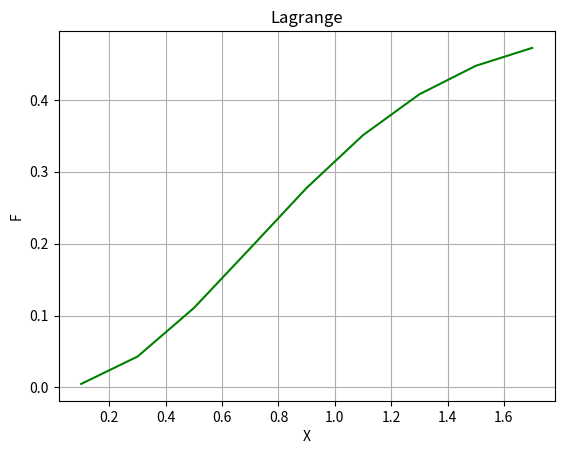
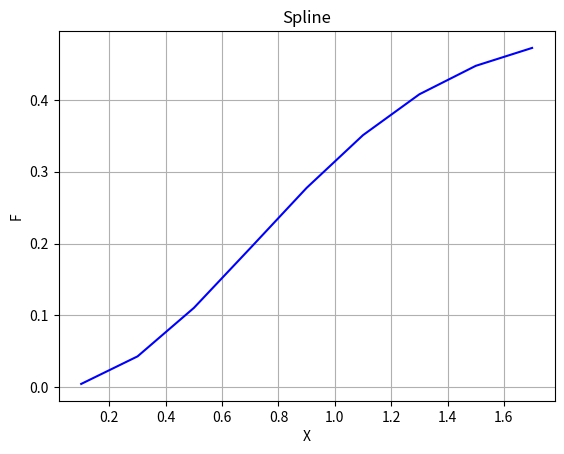
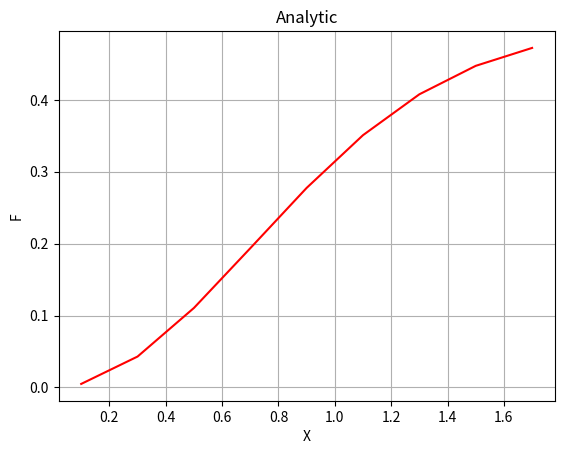
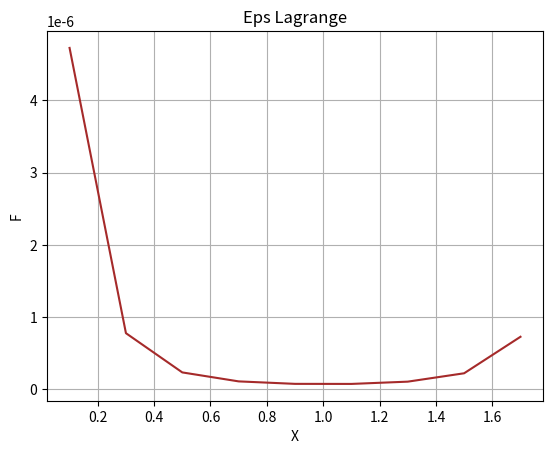
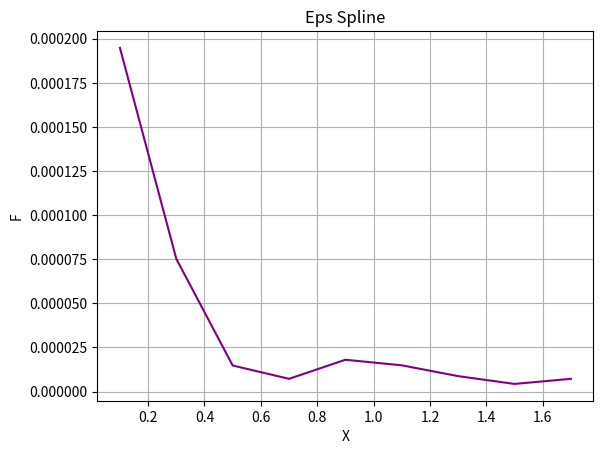

The script that saved these images, in order:
from time import process_time_ns

import numpy as np
import matplotlib.pyplot as plt
import scipy as sp
import math

def showGraph(xk, fk, label, n, color):
    plt.figure(n)
    plt.grid()
    plt.plot(xk, fk, c=color)
    plt.xlabel("X")
    plt.ylabel("F")
    plt.title(label)

#Finding F(x)
def f(t):
    return (t * math.exp(-t**2))
x_nodes = []
y_nodes = []
for i in range(0, 21, 2):
    x = i/10
    qua, quaEps, out = sp.integrate.quad(f, 0, x, limit=30, full_output=1)
    x_nodes.append(x)
    y_nodes.append(qua)

#Making Lagrange polynom and spline
lagrange = sp.interpolate.lagrange(x_nodes, y_nodes)
spline = sp.interpolate.make_interp_spline(x_nodes, y_nodes)

def anF(x):
    return (math.exp(x**2) - 1) / (2*math.exp(x**2))

xk = []
l_k = []
f_k = []
s_k = []
for k in range(1, 10):
    x = (k - 0.5)*0.2
    xk.append(x)
    l_k.append(lagrange(x))
    s_k.append(spline(x))
    f_k.append(anF(x))

#Interpolation graphs
showGraph(xk, l_k, "Lagrange", 1, "green")
showGraph(xk, s_k, "Spline", 2, "blue")
showGraph(xk, f_k, "Analytic", 3, "red")

#Eps graphs
lagrangeEps = []
splineEps = []
for i in range(len(f_k)):
    lagrangeEps.append(abs(f_k[i] - l_k[i]))
    splineEps.append(abs(f_k[i] - s_k[i]))
showGraph(xk, lagrangeEps, "Eps Lagrange", 4, "brown")
showGraph(xk, splineEps, "Eps Spline", 5, "purple")
plt.show()